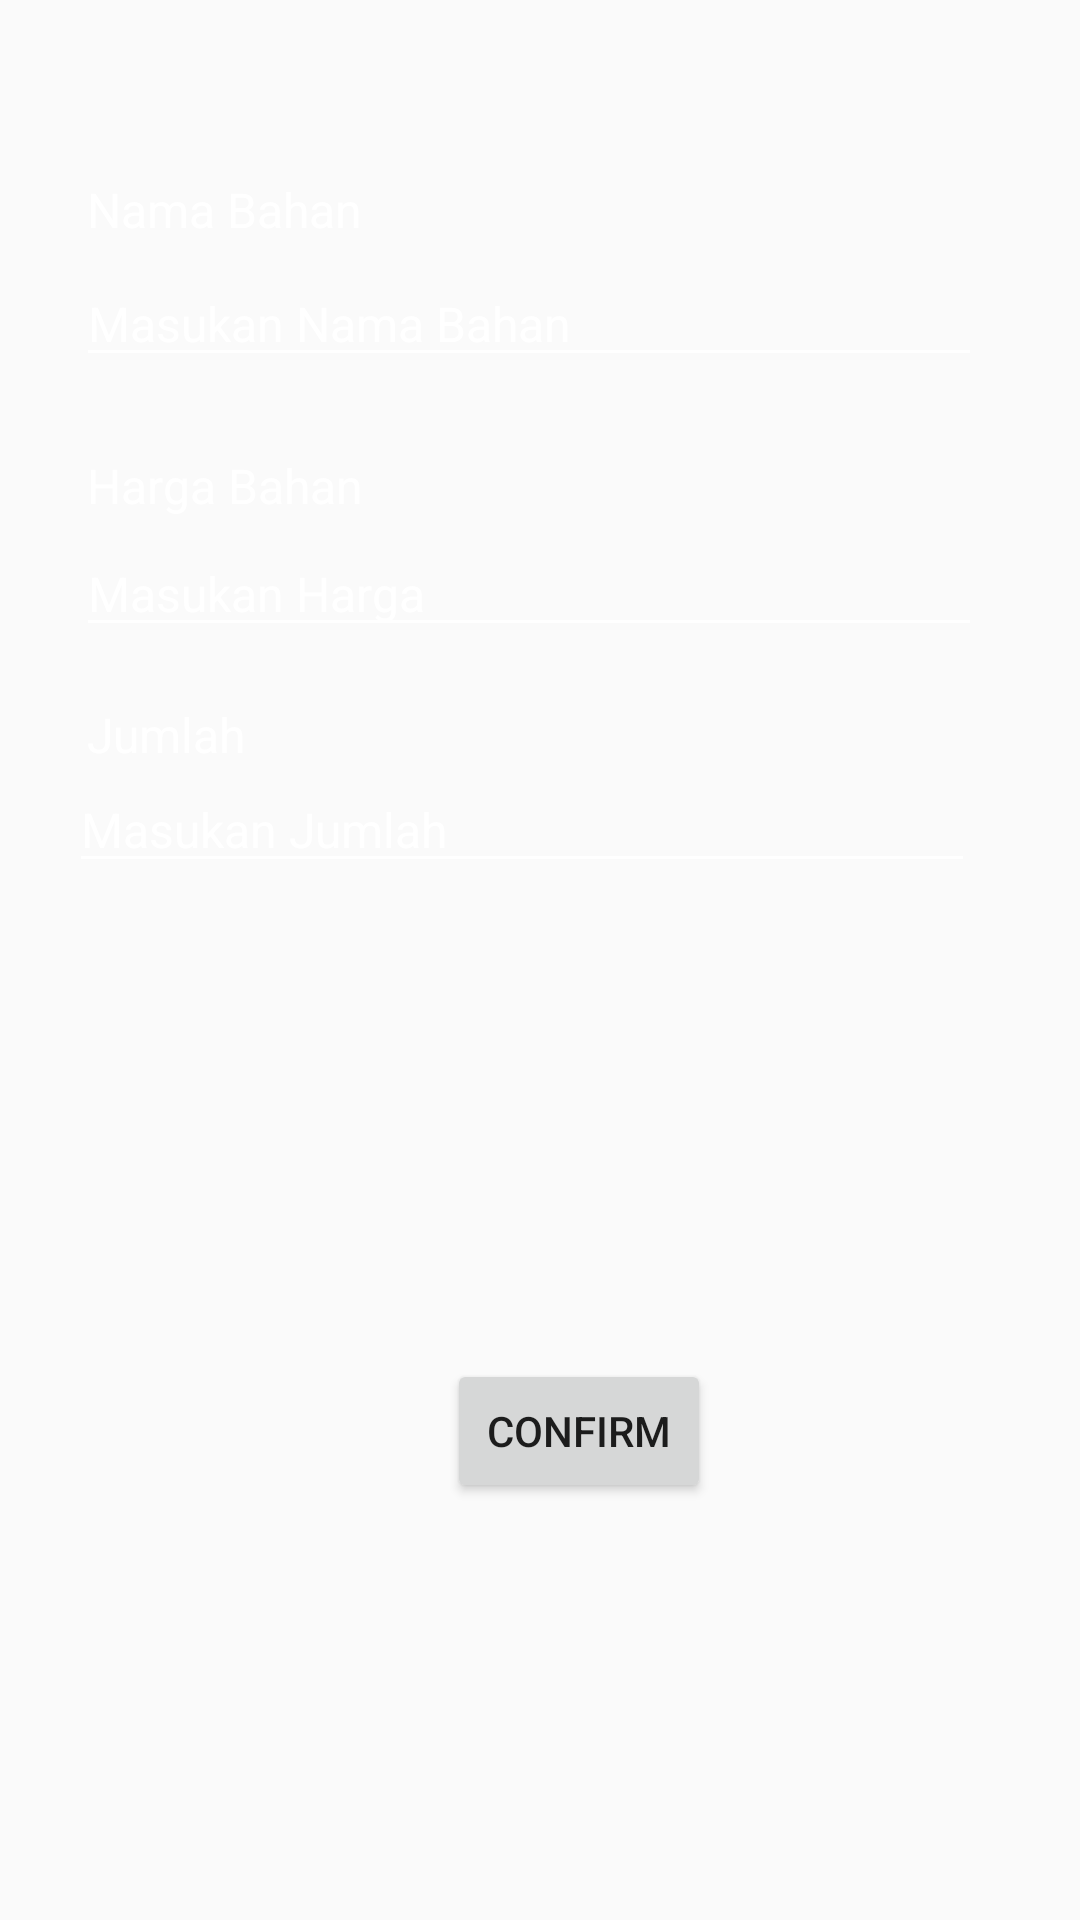

Layout XML and referenced resources for this Android screen:
<!-- AndroidManifest.xml: application theme AppTheme -->
<!-- res/layout/in_dbahan.xml -->
<?xml version="1.0" encoding="utf-8"?>
<RelativeLayout xmlns:android="http://schemas.android.com/apk/res/android"

    android:layout_width="match_parent"

    android:layout_height="match_parent"

    android:id="@+id/in_dbahan"

    android:background="@drawable/background">

    <TextView

        android:id="@+id/textView"

        android:layout_width="wrap_content"

        android:layout_height="wrap_content"

        android:layout_alignParentStart="true"

        android:layout_alignParentTop="true"

        android:layout_marginStart="29dp"

        android:layout_marginTop="59dp"

        android:text="Nama Bahan"

        android:textColor="@color/text"

        android:textSize="16sp" />

    <EditText

        android:id="@+id/in_nmBhn"

        android:layout_width="302dp"

        android:layout_height="wrap_content"

        android:layout_alignStart="@+id/textView"

        android:layout_alignParentTop="true"

        android:layout_marginStart="-4dp"

        android:layout_marginTop="87dp"

        android:backgroundTint="@color/text"

        android:ems="10"

        android:inputType="textPersonName"

        android:singleLine="false"

        android:text="Masukan Nama Bahan"

        android:textColor="@color/text"

        android:textSize="16sp" />

    <TextView

        android:id="@+id/textView3"

        android:layout_width="wrap_content"

        android:layout_height="wrap_content"

        android:layout_alignStart="@+id/textView"

        android:layout_alignParentTop="true"

        android:layout_marginTop="151dp"

        android:text="Harga Bahan"

        android:textColor="@color/text"

        android:textSize="16sp" />

    <EditText

        android:id="@+id/in_hrgBhn"

        android:layout_width="302dp"

        android:layout_height="wrap_content"

        android:layout_alignStart="@+id/textView"

        android:layout_alignParentTop="true"

        android:layout_marginStart="-4dp"

        android:layout_marginTop="177dp"

        android:backgroundTint="@color/text"

        android:ems="10"

        android:inputType="number"

        android:text="Masukan Harga"

        android:textColor="@color/text"

        android:textSize="16sp" />

    <TextView

        android:id="@+id/textView4"

        android:layout_width="wrap_content"

        android:layout_height="wrap_content"

        android:layout_alignStart="@+id/textView"

        android:layout_alignParentTop="true"

        android:layout_marginTop="234dp"

        android:text="Jumlah"

        android:textColor="@color/text"

        android:textSize="16sp" />

    <EditText

        android:id="@+id/in_jumBhn"

        android:layout_width="302dp"

        android:layout_height="wrap_content"

        android:layout_below="@+id/textView4"

        android:layout_alignParentStart="true"

        android:layout_marginStart="23dp"

        android:layout_marginTop="0dp"

        android:ems="10"

        android:inputType="number"

        android:text="Masukan Jumlah"

        android:textColor="@color/text"

        android:textSize="16sp"

        android:backgroundTint="@color/text"/>

    <Button

        android:id="@+id/but_confBhn"

        android:layout_width="wrap_content"

        android:layout_height="wrap_content"

        android:layout_alignParentStart="true"

        android:layout_alignParentBottom="true"

        android:layout_marginStart="149dp"

        android:layout_marginBottom="139dp"

        android:text="confirm" />


</RelativeLayout>
<!-- resources referenced by this layout -->
<resources>
  <color name="text">#ffffff</color>
  <style name="AppTheme" parent="Theme.AppCompat.Light.DarkActionBar">
          
          <item name="colorPrimary">#795548</item>
          <item name="colorPrimaryDark">#4b2c20</item>
          <item name="colorAccent">#795548</item>
      </style>
</resources>
